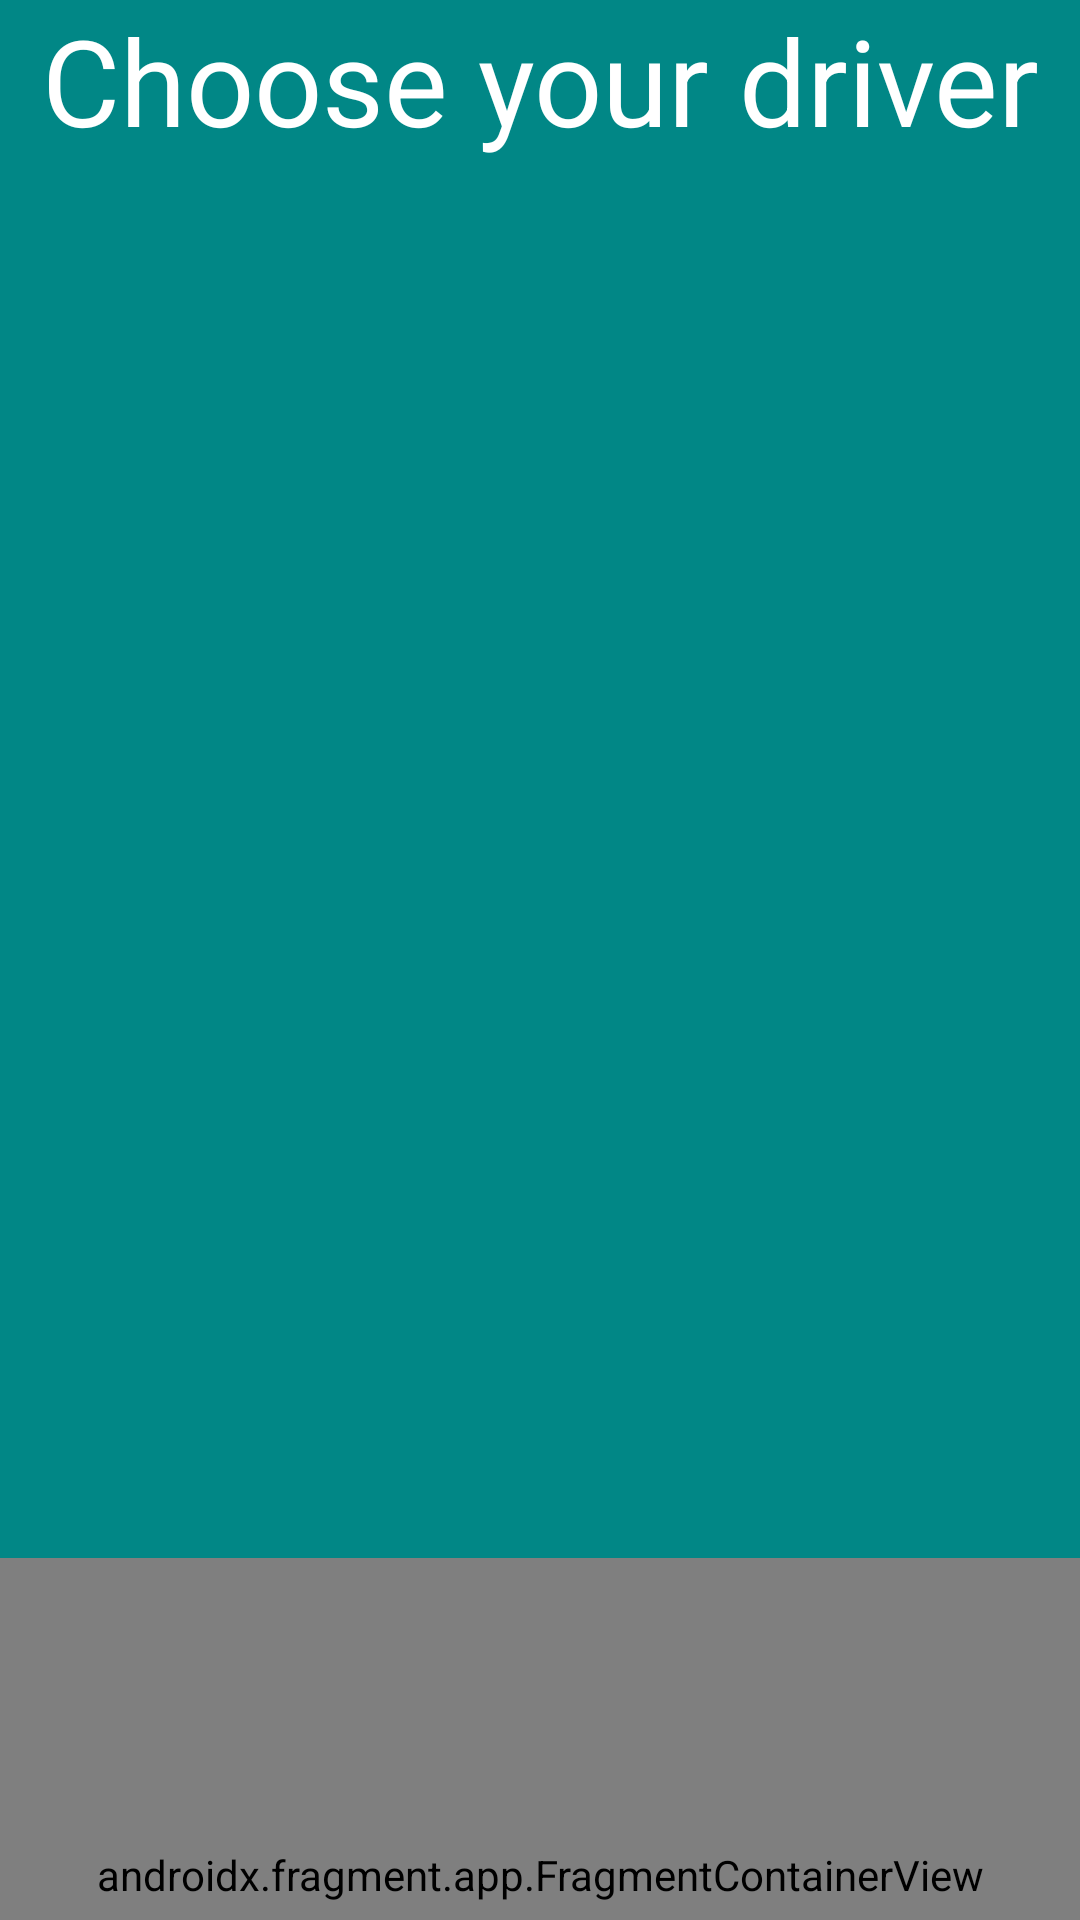

Here is an Android app screen rendered from its layout file. Give the layout XML and the strings, colors and styles it references.
<!-- AndroidManifest.xml: application theme Theme.Teamake -->
<!-- res/layout/drivers_list.xml -->
<?xml version="1.0" encoding="utf-8"?>
<LinearLayout xmlns:android="http://schemas.android.com/apk/res/android"
    xmlns:app="http://schemas.android.com/apk/res-auto"
    xmlns:tools="http://schemas.android.com/tools"
    android:layout_width="match_parent"
    android:layout_height="match_parent"
    android:background="@color/teal_700"
    android:orientation="vertical">

    <TextView
        android:layout_width="match_parent"
        android:layout_height="wrap_content"
        android:gravity="center"
        android:text="Choose your driver"
        android:textColor="@color/white"
        android:textSize="40dp">
    </TextView>

    <androidx.recyclerview.widget.RecyclerView
        android:id="@+id/listPlayers"
        android:layout_width="match_parent"
        android:layout_height="466dp"
        android:scrollbars="vertical" />

    <androidx.fragment.app.FragmentContainerView
        android:id="@+id/mapDriver"
        android:name="com.google.android.gms.maps.SupportMapFragment"
        android:layout_width="match_parent"
        android:layout_height="211dp"
        app:layout_constraintBottom_toBottomOf="parent"
        app:layout_constraintStart_toStartOf="parent"
        app:layout_constraintTop_toTopOf="parent"
        app:layout_constraintVertical_bias="0.63"
        tools:context="com.example.teamake.DriverListActivity"
        tools:layout="@android:layout/simple_gallery_item" />


</LinearLayout>
<!-- resources referenced by this layout -->
<resources>
  <color name="teal_700">#FF018786</color>
  <color name="white">#FFFFFFFF</color>
  <style name="Theme.Teamake" parent="Theme.MaterialComponents.DayNight.DarkActionBar">
          
          <item name="colorPrimary">@color/purple_500</item>
          <item name="colorPrimaryVariant">@color/purple_700</item>
          <item name="colorOnPrimary">@color/white</item>
          
          <item name="colorSecondary">@color/teal_200</item>
          <item name="colorSecondaryVariant">@color/teal_700</item>
          <item name="colorOnSecondary">@color/black</item>
          
          <item name="android:statusBarColor">?attr/colorPrimaryVariant</item>
          
      </style>
  <color name="purple_500">#FF6200EE</color>
  <color name="purple_700">#FF3700B3</color>
  <color name="teal_200">#FF03DAC5</color>
  <color name="black">#FF000000</color>
</resources>
